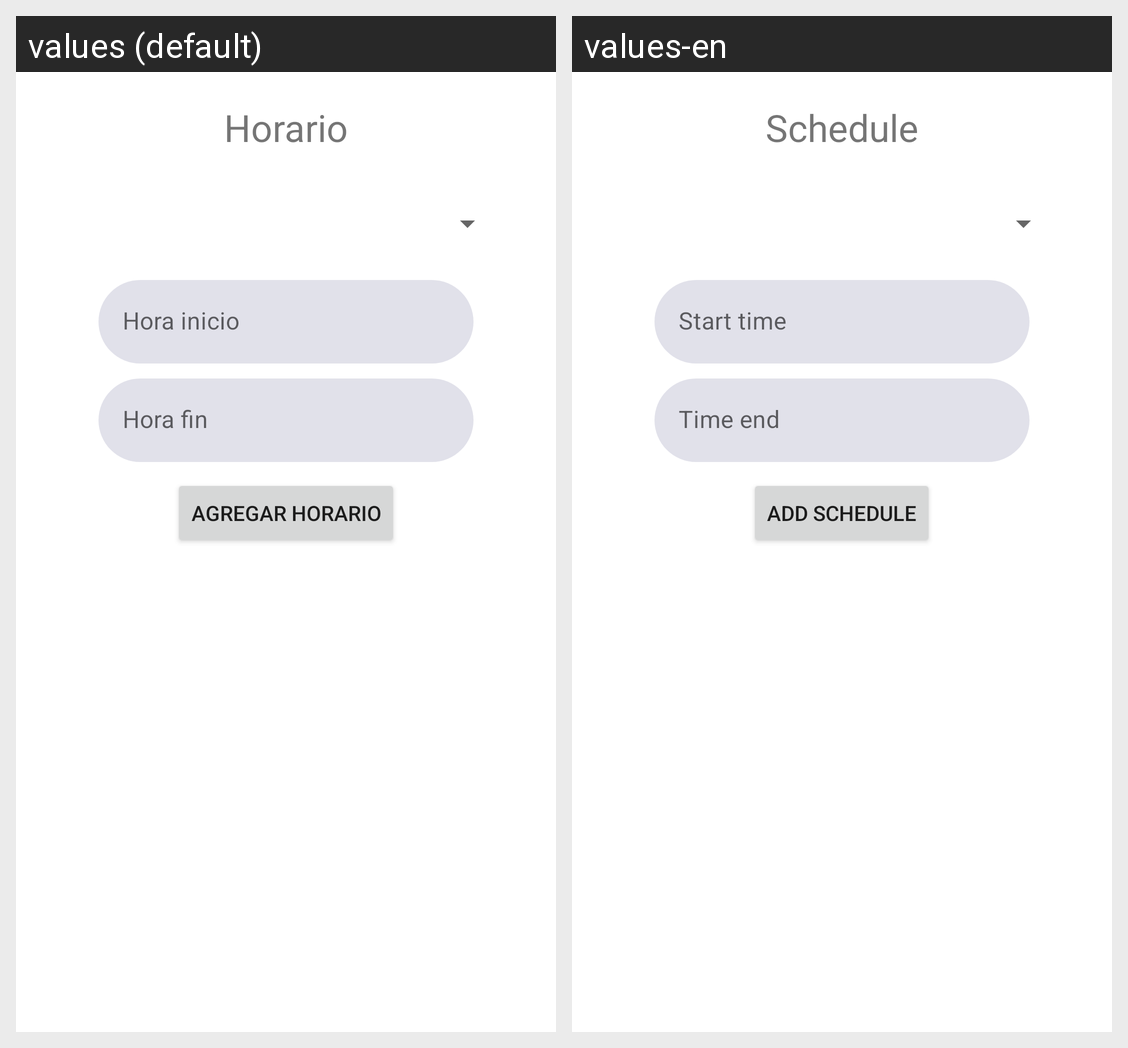

Translations of the strings shown on this Android screen, per locale in the grid:
Android screen res/layout/fragment_dialogo_horarios.xml rendered under 2 locales, left to right: values (default), values-en. Device: Nexus 5 (rendered at 1080×1920; each locale shown at half size, 540×960, under a caption strip naming it); theme Theme.uniLocal.
Strings drawn on this screen, with the default value and each locale's value (text and hints the layout hard-codes, and strings that could not be matched under every locale, appear in the picture but are not listed):

horario
  values: Horario
  values-en: Schedule

agergar_horario
  values: Agregar horario
  values-en: Add schedule
